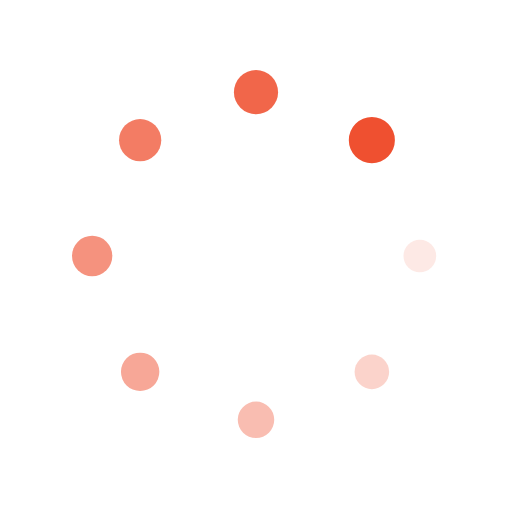
t = 0.00 s
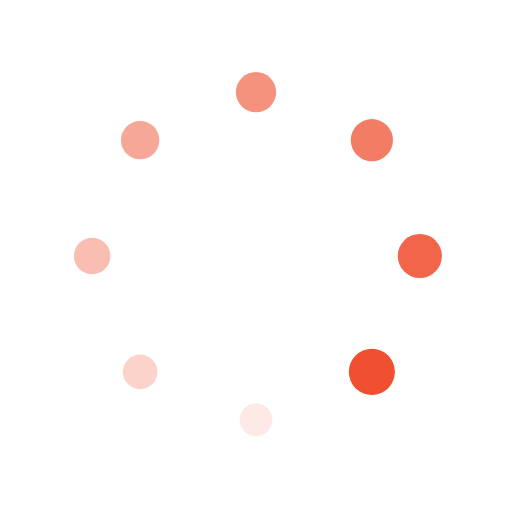
t = 0.25 s
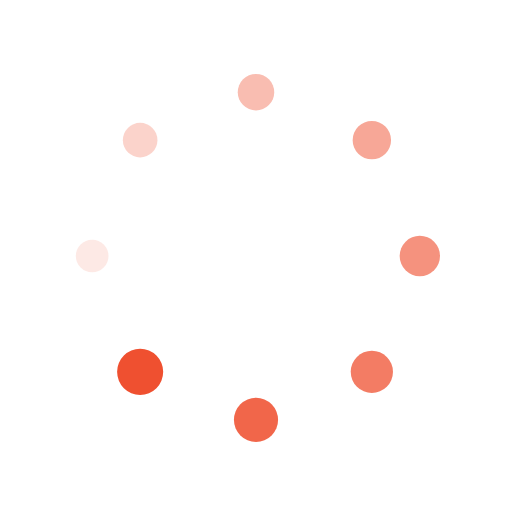
t = 0.50 s
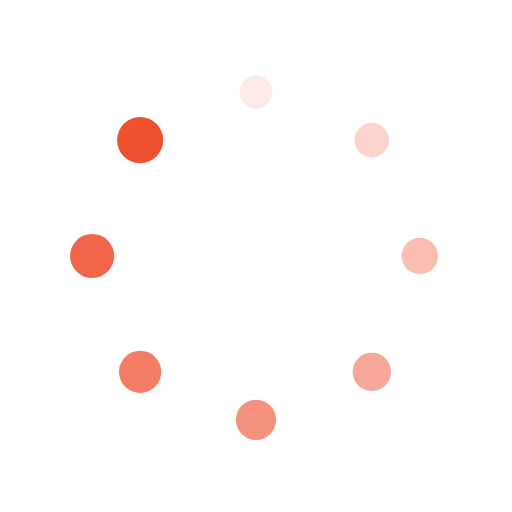
t = 0.75 s

The animated SVG that drew these frames (rendered in a browser with its animation timeline set to each time). Animation: 16 SMIL elements (animate=8,animateTransform=8); one cycle of 1.00 s, repeats indefinitely.

<?xml version="1.0" encoding="utf-8"?>
<svg xmlns="http://www.w3.org/2000/svg" xmlns:xlink="http://www.w3.org/1999/xlink" style="margin: auto; display: block; shape-rendering: auto;" width="200px" height="200px" viewBox="0 0 100 100" preserveAspectRatio="xMidYMid">
<g transform="translate(82,50)">
<g transform="rotate(0)">
<circle cx="0" cy="0" r="3" fill="#ef5030" fill-opacity="1">
  <animateTransform attributeName="transform" type="scale" begin="-0.875s" values="1.5 1.5;1 1" keyTimes="0;1" dur="1s" repeatCount="indefinite"></animateTransform>
  <animate attributeName="fill-opacity" keyTimes="0;1" dur="1s" repeatCount="indefinite" values="1;0" begin="-0.875s"></animate>
</circle>
</g>
</g><g transform="translate(72.62741699796952,72.62741699796952)">
<g transform="rotate(45)">
<circle cx="0" cy="0" r="3" fill="#ef5030" fill-opacity="0.875">
  <animateTransform attributeName="transform" type="scale" begin="-0.75s" values="1.5 1.5;1 1" keyTimes="0;1" dur="1s" repeatCount="indefinite"></animateTransform>
  <animate attributeName="fill-opacity" keyTimes="0;1" dur="1s" repeatCount="indefinite" values="1;0" begin="-0.75s"></animate>
</circle>
</g>
</g><g transform="translate(50,82)">
<g transform="rotate(90)">
<circle cx="0" cy="0" r="3" fill="#ef5030" fill-opacity="0.75">
  <animateTransform attributeName="transform" type="scale" begin="-0.625s" values="1.5 1.5;1 1" keyTimes="0;1" dur="1s" repeatCount="indefinite"></animateTransform>
  <animate attributeName="fill-opacity" keyTimes="0;1" dur="1s" repeatCount="indefinite" values="1;0" begin="-0.625s"></animate>
</circle>
</g>
</g><g transform="translate(27.37258300203048,72.62741699796952)">
<g transform="rotate(135)">
<circle cx="0" cy="0" r="3" fill="#ef5030" fill-opacity="0.625">
  <animateTransform attributeName="transform" type="scale" begin="-0.5s" values="1.5 1.5;1 1" keyTimes="0;1" dur="1s" repeatCount="indefinite"></animateTransform>
  <animate attributeName="fill-opacity" keyTimes="0;1" dur="1s" repeatCount="indefinite" values="1;0" begin="-0.5s"></animate>
</circle>
</g>
</g><g transform="translate(18,50.00000000000001)">
<g transform="rotate(180)">
<circle cx="0" cy="0" r="3" fill="#ef5030" fill-opacity="0.5">
  <animateTransform attributeName="transform" type="scale" begin="-0.375s" values="1.5 1.5;1 1" keyTimes="0;1" dur="1s" repeatCount="indefinite"></animateTransform>
  <animate attributeName="fill-opacity" keyTimes="0;1" dur="1s" repeatCount="indefinite" values="1;0" begin="-0.375s"></animate>
</circle>
</g>
</g><g transform="translate(27.372583002030474,27.37258300203048)">
<g transform="rotate(225)">
<circle cx="0" cy="0" r="3" fill="#ef5030" fill-opacity="0.375">
  <animateTransform attributeName="transform" type="scale" begin="-0.25s" values="1.5 1.5;1 1" keyTimes="0;1" dur="1s" repeatCount="indefinite"></animateTransform>
  <animate attributeName="fill-opacity" keyTimes="0;1" dur="1s" repeatCount="indefinite" values="1;0" begin="-0.25s"></animate>
</circle>
</g>
</g><g transform="translate(49.99999999999999,18)">
<g transform="rotate(270)">
<circle cx="0" cy="0" r="3" fill="#ef5030" fill-opacity="0.25">
  <animateTransform attributeName="transform" type="scale" begin="-0.125s" values="1.5 1.5;1 1" keyTimes="0;1" dur="1s" repeatCount="indefinite"></animateTransform>
  <animate attributeName="fill-opacity" keyTimes="0;1" dur="1s" repeatCount="indefinite" values="1;0" begin="-0.125s"></animate>
</circle>
</g>
</g><g transform="translate(72.62741699796952,27.372583002030474)">
<g transform="rotate(315)">
<circle cx="0" cy="0" r="3" fill="#ef5030" fill-opacity="0.125">
  <animateTransform attributeName="transform" type="scale" begin="0s" values="1.5 1.5;1 1" keyTimes="0;1" dur="1s" repeatCount="indefinite"></animateTransform>
  <animate attributeName="fill-opacity" keyTimes="0;1" dur="1s" repeatCount="indefinite" values="1;0" begin="0s"></animate>
</circle>
</g>
</g>
<!-- [ldio] generated by https://loading.io/ --></svg>
